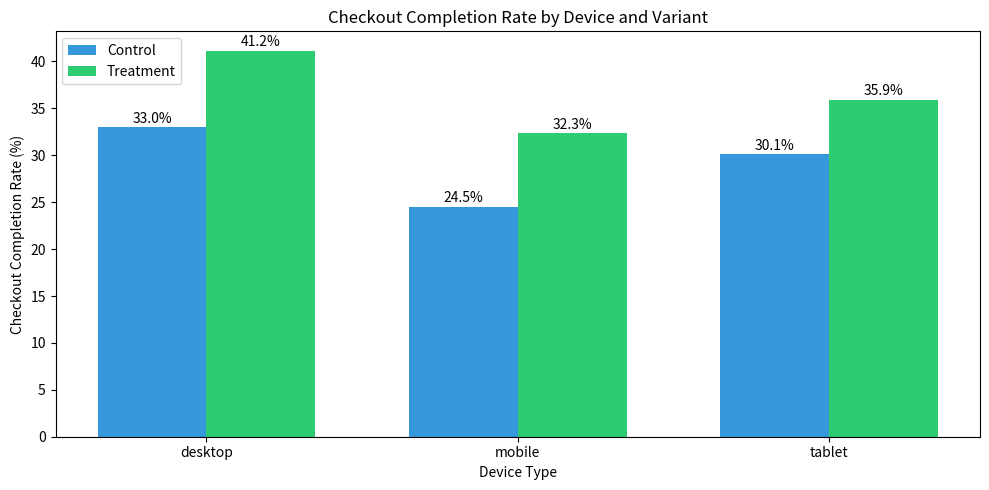

This chart was generated by the following Python code:
import numpy as np
import pandas as pd
import matplotlib.pyplot as plt
from scipy import stats

np.random.seed(42)

# Generate realistic experiment data
n_users = 15000

# User assignment
experiment_data = pd.DataFrame({
    'user_id': range(1, n_users + 1),
    'variant': np.random.choice(['control', 'treatment'], n_users),
    'device': np.random.choice(['mobile', 'desktop', 'tablet'], n_users, p=[0.55, 0.35, 0.10]),
    'user_type': np.random.choice(['new', 'returning'], n_users, p=[0.4, 0.6]),
    'traffic_source': np.random.choice(['organic', 'paid', 'email', 'social'], n_users, p=[0.35, 0.30, 0.20, 0.15])
})

# Generate checkout completion based on variant and other factors
def generate_completion(row):
    # Base rates
    base_rate = 0.28 if row['variant'] == 'control' else 0.32
    
    # Device effects
    if row['device'] == 'mobile':
        base_rate *= 0.85  # Mobile converts worse
    elif row['device'] == 'desktop':
        base_rate *= 1.1   # Desktop converts better
    
    # User type effects
    if row['user_type'] == 'returning':
        base_rate *= 1.15  # Returning users convert better
    
    # Treatment helps mobile more
    if row['variant'] == 'treatment' and row['device'] == 'mobile':
        base_rate *= 1.08  # Extra boost for mobile
    
    return np.random.binomial(1, min(base_rate, 0.95))

experiment_data['completed_checkout'] = experiment_data.apply(generate_completion, axis=1)

# Generate order value for those who completed
def generate_order_value(row):
    if row['completed_checkout'] == 0:
        return np.nan
    base = 85 if row['variant'] == 'control' else 82  # Treatment slightly lower AOV
    if row['user_type'] == 'returning':
        base *= 1.2
    return max(15, np.random.normal(base, 35))

experiment_data['order_value'] = experiment_data.apply(generate_order_value, axis=1)

# Generate time to checkout (seconds)
def generate_checkout_time(row):
    if row['completed_checkout'] == 0:
        return np.nan
    base = 180 if row['variant'] == 'control' else 210  # Wizard takes longer
    if row['device'] == 'mobile':
        base *= 1.2
    return max(30, np.random.normal(base, 50))

experiment_data['checkout_time_seconds'] = experiment_data.apply(generate_checkout_time, axis=1)

print(f"Dataset shape: {experiment_data.shape}")
experiment_data.head(10)

# TODO: Check the data types and missing values



# TODO: Check the distribution of users across variants
# Is the split roughly 50/50? This is important for a valid test.



# TODO: Check if the randomization was balanced
# Compare the distribution of device, user_type, and traffic_source across variants
# Any major imbalances could bias results



# TODO: Calculate the overall checkout completion rate for each variant
# What's the absolute and relative difference?



# TODO: Calculate average order value for each variant
# Only include users who completed checkout



# TODO: Calculate average checkout time for each variant



# TODO: Create a summary table with all key metrics



# Helper function for proportion test
def proportion_test(successes_a, total_a, successes_b, total_b):
    """Z-test for comparing two proportions."""
    p_a = successes_a / total_a
    p_b = successes_b / total_b
    p_pooled = (successes_a + successes_b) / (total_a + total_b)
    
    se = np.sqrt(p_pooled * (1 - p_pooled) * (1/total_a + 1/total_b))
    z = (p_b - p_a) / se
    p_value = 2 * (1 - stats.norm.cdf(abs(z)))
    
    # CI for difference
    se_diff = np.sqrt(p_a*(1-p_a)/total_a + p_b*(1-p_b)/total_b)
    ci = ((p_b - p_a) - 1.96*se_diff, (p_b - p_a) + 1.96*se_diff)
    
    return {'z': z, 'p_value': p_value, 'ci': ci}

# TODO: Test if the checkout completion rate difference is statistically significant



# TODO: Test if the average order value difference is significant
# Use a two-sample t-test



# TODO: Test if the checkout time difference is significant



# TODO: Break down checkout completion rate by device type
# Which device benefits most from the new checkout?



# TODO: Run significance tests for each device segment



# TODO: Break down by user type (new vs returning)
# Does the treatment work equally well for both?



# TODO: Create a visualization comparing conversion rates across segments



# Business context:
# - TechMart gets 500,000 checkout attempts per month
# - Current checkout completion rate matches control group
# - Average order value as observed

monthly_checkout_attempts = 500000

# TODO: Calculate the projected monthly impact of rolling out the treatment
# - Additional completed checkouts
# - Additional revenue (accounting for potentially lower AOV)
# - Include confidence intervals



# TODO: Calculate the annualized impact



# Part 1 Solutions

# Data info
print("Data Types:")
print(experiment_data.dtypes)
print("\nMissing Values:")
print(experiment_data.isnull().sum())

# Variant distribution
print("Variant Distribution:")
print(experiment_data['variant'].value_counts())
print(f"\nSplit ratio: {experiment_data['variant'].value_counts(normalize=True).round(3).to_dict()}")

# Randomization balance check
print("Device distribution by variant:")
print(pd.crosstab(experiment_data['variant'], experiment_data['device'], normalize='index').round(3))

print("\nUser type distribution by variant:")
print(pd.crosstab(experiment_data['variant'], experiment_data['user_type'], normalize='index').round(3))

print("\nTraffic source distribution by variant:")
print(pd.crosstab(experiment_data['variant'], experiment_data['traffic_source'], normalize='index').round(3))

# Part 2 Solutions

# Overall metrics
control = experiment_data[experiment_data['variant'] == 'control']
treatment = experiment_data[experiment_data['variant'] == 'treatment']

control_rate = control['completed_checkout'].mean()
treatment_rate = treatment['completed_checkout'].mean()

print("=== CHECKOUT COMPLETION ===")
print(f"Control: {control_rate*100:.2f}%")
print(f"Treatment: {treatment_rate*100:.2f}%")
print(f"Absolute lift: {(treatment_rate - control_rate)*100:.2f}%")
print(f"Relative lift: {(treatment_rate - control_rate)/control_rate*100:.1f}%")

# AOV
control_aov = control['order_value'].dropna().mean()
treatment_aov = treatment['order_value'].dropna().mean()

print("\n=== AVERAGE ORDER VALUE ===")
print(f"Control: ${control_aov:.2f}")
print(f"Treatment: ${treatment_aov:.2f}")
print(f"Difference: ${treatment_aov - control_aov:.2f}")

# Checkout time
control_time = control['checkout_time_seconds'].dropna().mean()
treatment_time = treatment['checkout_time_seconds'].dropna().mean()

print("\n=== CHECKOUT TIME ===")
print(f"Control: {control_time:.0f} seconds ({control_time/60:.1f} min)")
print(f"Treatment: {treatment_time:.0f} seconds ({treatment_time/60:.1f} min)")
print(f"Difference: {treatment_time - control_time:.0f} seconds")

# Summary table
summary = pd.DataFrame({
    'Metric': ['Checkout Rate', 'Avg Order Value', 'Checkout Time (sec)'],
    'Control': [f"{control_rate*100:.2f}%", f"${control_aov:.2f}", f"{control_time:.0f}"],
    'Treatment': [f"{treatment_rate*100:.2f}%", f"${treatment_aov:.2f}", f"{treatment_time:.0f}"],
    'Difference': [
        f"+{(treatment_rate-control_rate)*100:.2f}%",
        f"${treatment_aov-control_aov:.2f}",
        f"+{treatment_time-control_time:.0f}"
    ]
})
print(summary.to_string(index=False))

# Part 3 Solutions

# Checkout completion significance
conv_result = proportion_test(
    control['completed_checkout'].sum(), len(control),
    treatment['completed_checkout'].sum(), len(treatment)
)

print("=== CHECKOUT RATE SIGNIFICANCE ===")
print(f"Z-statistic: {conv_result['z']:.3f}")
print(f"P-value: {conv_result['p_value']:.6f}")
print(f"95% CI for difference: ({conv_result['ci'][0]*100:.2f}%, {conv_result['ci'][1]*100:.2f}%)")
print(f"Significant at α=0.05: {conv_result['p_value'] < 0.05}")

# AOV significance
t_aov, p_aov = stats.ttest_ind(
    treatment['order_value'].dropna(),
    control['order_value'].dropna()
)

print("\n=== AOV SIGNIFICANCE ===")
print(f"T-statistic: {t_aov:.3f}")
print(f"P-value: {p_aov:.4f}")
print(f"Significant at α=0.05: {p_aov < 0.05}")

# Checkout time significance
t_time, p_time = stats.ttest_ind(
    treatment['checkout_time_seconds'].dropna(),
    control['checkout_time_seconds'].dropna()
)

print("\n=== CHECKOUT TIME SIGNIFICANCE ===")
print(f"T-statistic: {t_time:.3f}")
print(f"P-value: {p_time:.6f}")
print(f"Significant at α=0.05: {p_time < 0.05}")

# Part 4 Solutions

# By device
device_analysis = experiment_data.groupby(['device', 'variant'])['completed_checkout'].agg(['sum', 'count', 'mean'])
device_analysis.columns = ['completions', 'users', 'rate']
device_analysis['rate_pct'] = device_analysis['rate'] * 100
print("Conversion Rate by Device:")
print(device_analysis.round(4))

# Significance by device
print("\nSignificance Tests by Device:")
for device in ['mobile', 'desktop', 'tablet']:
    ctrl = experiment_data[(experiment_data['variant'] == 'control') & (experiment_data['device'] == device)]
    treat = experiment_data[(experiment_data['variant'] == 'treatment') & (experiment_data['device'] == device)]
    
    result = proportion_test(
        ctrl['completed_checkout'].sum(), len(ctrl),
        treat['completed_checkout'].sum(), len(treat)
    )
    
    lift = (treat['completed_checkout'].mean() - ctrl['completed_checkout'].mean()) / ctrl['completed_checkout'].mean() * 100
    print(f"\n{device.capitalize()}:")
    print(f"  Relative lift: {lift:.1f}%")
    print(f"  P-value: {result['p_value']:.4f}")
    print(f"  Significant: {result['p_value'] < 0.05}")

# Visualization
pivot = experiment_data.groupby(['device', 'variant'])['completed_checkout'].mean().unstack()

fig, ax = plt.subplots(figsize=(10, 5))
x = np.arange(len(pivot.index))
width = 0.35

ax.bar(x - width/2, pivot['control']*100, width, label='Control', color='#3498db')
ax.bar(x + width/2, pivot['treatment']*100, width, label='Treatment', color='#2ecc71')

ax.set_ylabel('Checkout Completion Rate (%)')
ax.set_xlabel('Device Type')
ax.set_title('Checkout Completion Rate by Device and Variant')
ax.set_xticks(x)
ax.set_xticklabels(pivot.index)
ax.legend()

# Add value labels
for i, (c, t) in enumerate(zip(pivot['control'], pivot['treatment'])):
    ax.annotate(f'{c*100:.1f}%', (i - width/2, c*100 + 0.5), ha='center')
    ax.annotate(f'{t*100:.1f}%', (i + width/2, t*100 + 0.5), ha='center')

plt.tight_layout()
plt.show()

# Part 5 Solutions

monthly_attempts = 500000

# Current state (control)
current_completions = monthly_attempts * control_rate
current_revenue = current_completions * control_aov

# Projected with treatment
projected_completions = monthly_attempts * treatment_rate
projected_revenue = projected_completions * treatment_aov

# Differences
additional_completions = projected_completions - current_completions
additional_revenue = projected_revenue - current_revenue

# Confidence intervals for completions
ci_low_rate = conv_result['ci'][0] + control_rate
ci_high_rate = conv_result['ci'][1] + control_rate

print("=== MONTHLY IMPACT PROJECTION ===")
print(f"\nCheckout Completions:")
print(f"  Current: {current_completions:,.0f}")
print(f"  Projected: {projected_completions:,.0f}")
print(f"  Additional: {additional_completions:,.0f}")

print(f"\nRevenue:")
print(f"  Current: ${current_revenue:,.0f}")
print(f"  Projected: ${projected_revenue:,.0f}")
print(f"  Additional: ${additional_revenue:,.0f}")

# Note: Revenue calculation is complex because higher completions but lower AOV
print(f"\nNote: Treatment has higher conversion but slightly lower AOV")
print(f"Net revenue change: ${additional_revenue:,.0f}/month")

# Annualized
print("\n=== ANNUAL IMPACT ===")
print(f"Additional completions: {additional_completions * 12:,.0f}")
print(f"Additional revenue: ${additional_revenue * 12:,.0f}")